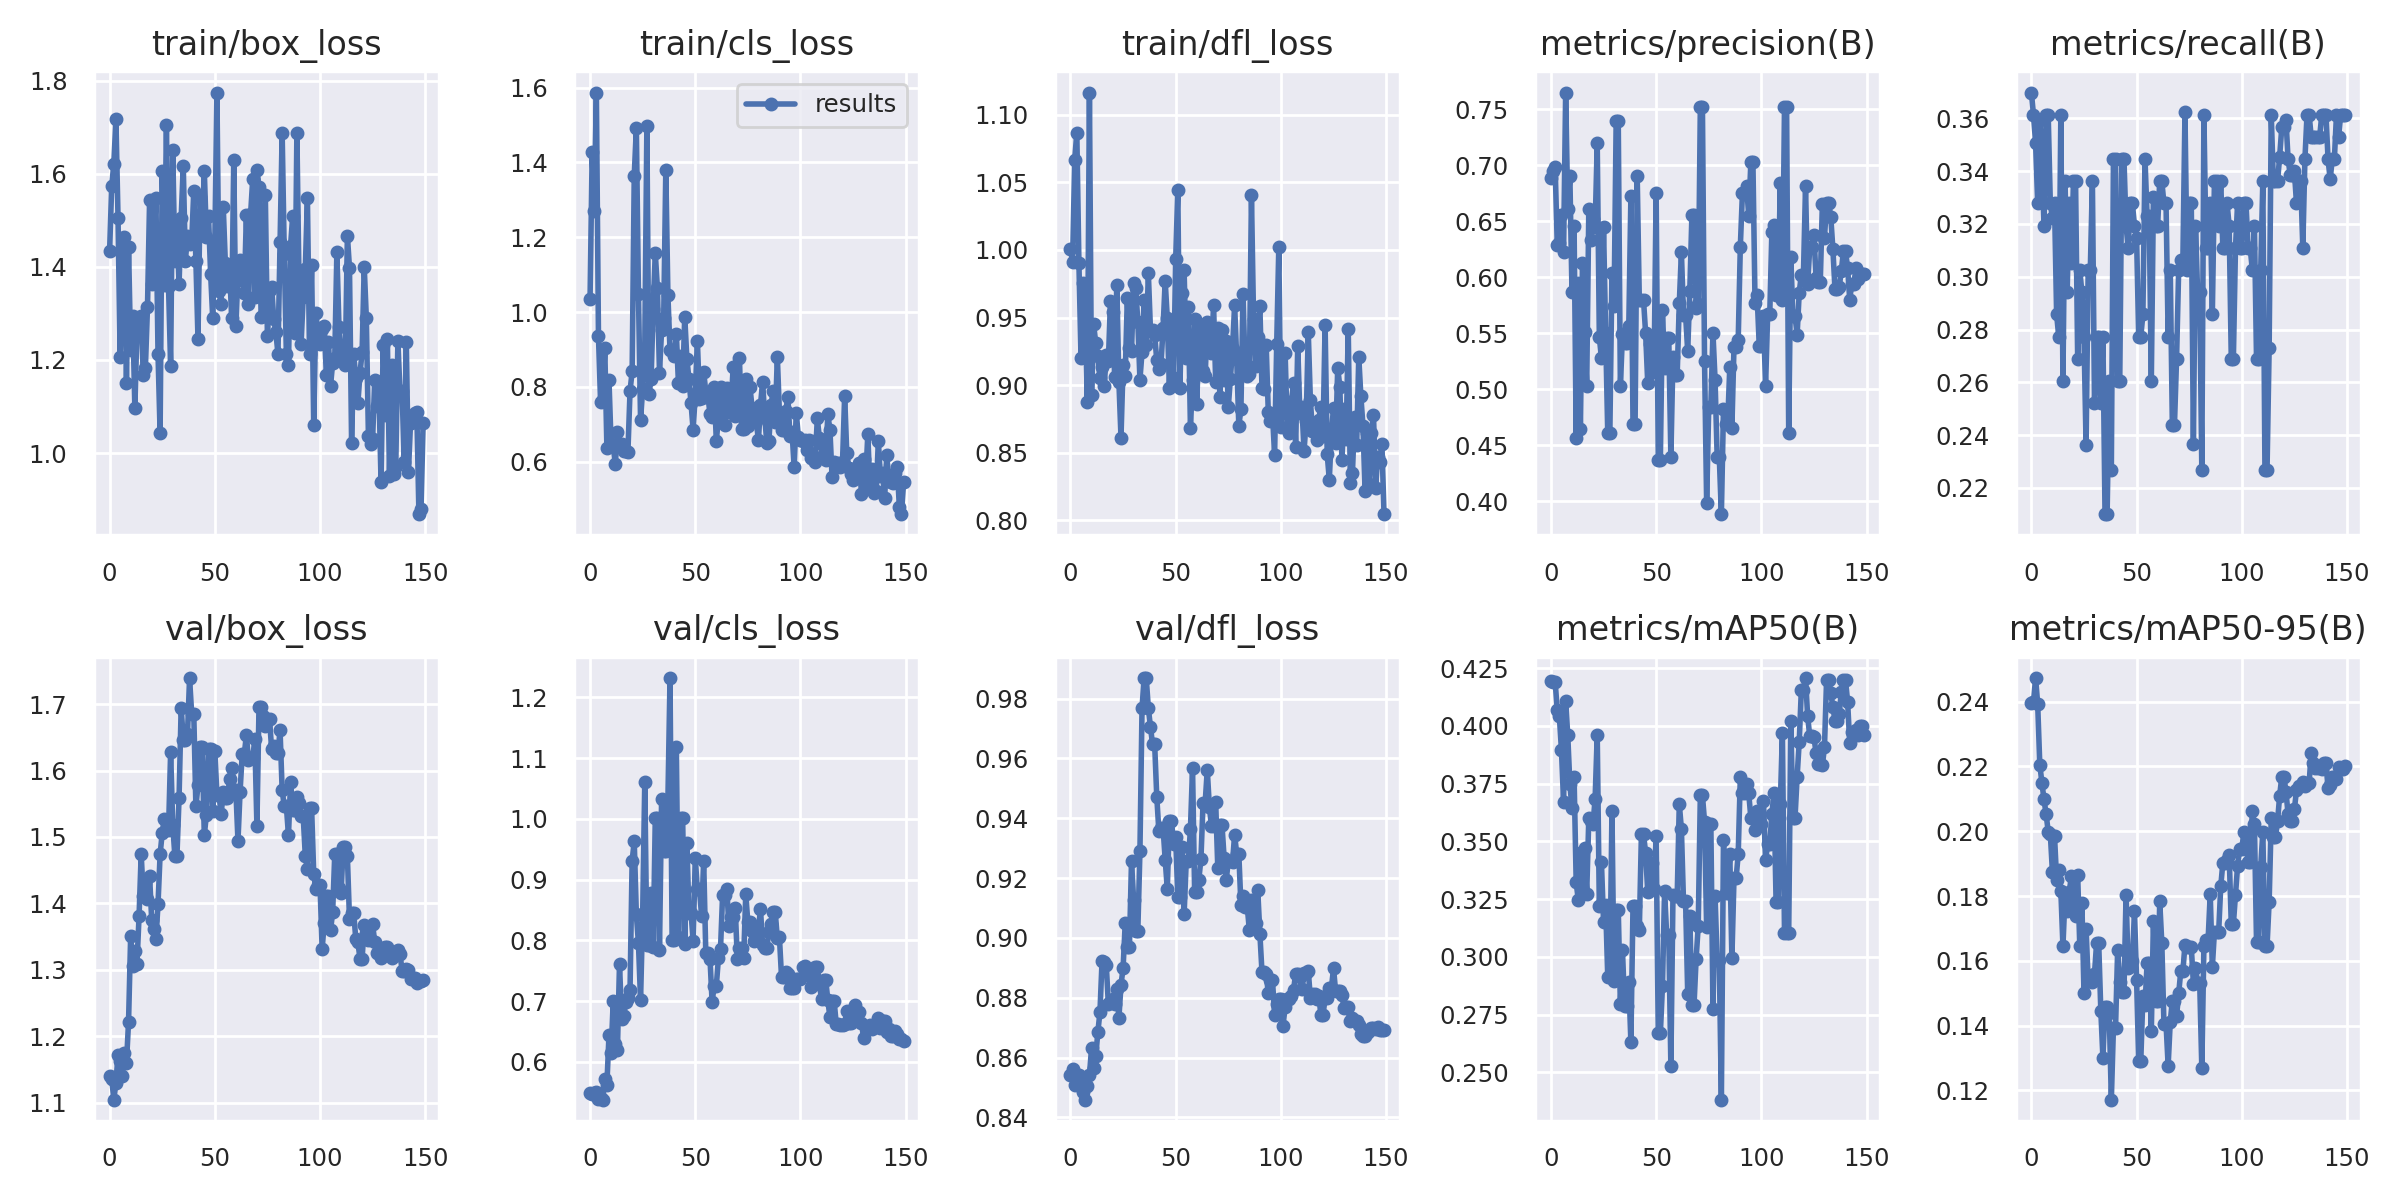

The table this chart was drawn from, first rows:
epoch, train/box_loss, train/cls_loss, train/dfl_loss, metrics/precision(B), metrics/recall(B), metrics/mAP50(B), metrics/mAP50-95(B), val/box_loss, val/cls_loss, val/dfl_loss, lr/pg0, lr/pg1, lr/pg2
0, 1.435, 1.035, 1, 0.6888, 0.3698, 0.4193, 0.2396, 1.14, 0.5492, 0.8541, 0.0982, 0.0002, 0.0002
1, 1.574, 1.427, 0.9913, 0.6949, 0.3613, 0.4189, 0.2398, 1.136, 0.5469, 0.856, 0.0955, 0.0004967, 0.0004967
2, 1.621, 1.27, 1.067, 0.6987, 0.3508, 0.4191, 0.2472, 1.105, 0.5482, 0.8508, 0.09279, 0.0007894, 0.0007894
3, 1.717, 1.587, 1.087, 0.6293, 0.3277, 0.4069, 0.2392, 1.13, 0.5497, 0.8521, 0.09008, 0.001078, 0.001078
4, 1.504, 0.9348, 0.9903, 0.631, 0.3593, 0.4041, 0.2206, 1.172, 0.5383, 0.8542, 0.08736, 0.001363, 0.001363
5, 1.207, 0.7593, 0.92, 0.6561, 0.3445, 0.3894, 0.215, 1.162, 0.5401, 0.8534, 0.08464, 0.001644, 0.001644
6, 1.428, 0.765, 0.9759, 0.6226, 0.3193, 0.3672, 0.2098, 1.141, 0.5376, 0.8486, 0.08192, 0.001921, 0.001921
7, 1.464, 0.9044, 0.9555, 0.7651, 0.3613, 0.4107, 0.2053, 1.175, 0.5718, 0.8459, 0.07919, 0.002194, 0.002194
8, 1.151, 0.6374, 0.8872, 0.661, 0.3613, 0.3958, 0.1999, 1.159, 0.562, 0.8505, 0.07646, 0.002463, 0.002463
9, 1.442, 0.8175, 1.116, 0.6905, 0.3277, 0.3748, 0.1992, 1.222, 0.6445, 0.854, 0.07373, 0.002728, 0.002728
10, 1.221, 0.6472, 0.8928, 0.5868, 0.3222, 0.3642, 0.1874, 1.351, 0.6143, 0.8631, 0.07099, 0.002989, 0.002989
11, 1.294, 0.6449, 0.9449, 0.6456, 0.3277, 0.3779, 0.1985, 1.306, 0.6994, 0.8566, 0.06825, 0.003246, 0.003246
12, 1.096, 0.5932, 0.931, 0.4568, 0.2857, 0.3322, 0.185, 1.328, 0.629, 0.8603, 0.0655, 0.003499, 0.003499
13, 1.268, 0.6785, 0.9219, 0.5949, 0.2773, 0.3245, 0.188, 1.31, 0.6195, 0.8685, 0.06275, 0.003748, 0.003748
14, 1.276, 0.6427, 0.905, 0.4647, 0.3613, 0.3451, 0.1817, 1.381, 0.7614, 0.8752, 0.05999, 0.003993, 0.003993
15, 1.295, 0.6477, 0.9137, 0.6128, 0.2605, 0.3296, 0.1645, 1.474, 0.6697, 0.8923, 0.05724, 0.004235, 0.004235
16, 1.167, 0.63, 0.899, 0.5515, 0.3361, 0.347, 0.1801, 1.411, 0.6757, 0.892, 0.05447, 0.004472, 0.004472
17, 1.183, 0.6299, 0.922, 0.503, 0.2941, 0.3274, 0.1753, 1.431, 0.6981, 0.891, 0.05171, 0.004705, 0.004705
18, 1.313, 0.6269, 0.9176, 0.6613, 0.3277, 0.3601, 0.1813, 1.406, 0.7048, 0.8778, 0.04893, 0.004935, 0.004935
19, 1.543, 0.7892, 0.9625, 0.6336, 0.3052, 0.3586, 0.1861, 1.441, 0.7181, 0.8785, 0.04616, 0.00516, 0.00516
20, 1.363, 0.8412, 0.954, 0.6522, 0.3361, 0.3574, 0.1782, 1.375, 0.9312, 0.8794, 0.04338, 0.005382, 0.005382
21, 1.438, 1.365, 0.9059, 0.645, 0.3361, 0.3685, 0.1739, 1.362, 0.963, 0.8779, 0.0406, 0.005599, 0.005599
22, 1.548, 1.491, 0.9742, 0.7199, 0.2689, 0.3962, 0.1866, 1.346, 0.8428, 0.883, 0.03781, 0.005813, 0.005813
23, 1.214, 1.048, 0.9027, 0.5467, 0.3025, 0.3219, 0.1646, 1.399, 0.7952, 0.8731, 0.03502, 0.006022, 0.006022
24, 1.042, 0.7111, 0.8613, 0.5277, 0.2941, 0.3409, 0.178, 1.474, 0.7015, 0.8843, 0.03223, 0.006228, 0.006228
25, 1.607, 0.7941, 0.915, 0.6451, 0.2773, 0.3153, 0.1501, 1.506, 0.8418, 0.8899, 0.02943, 0.00643, 0.00643
26, 1.361, 0.8991, 0.9068, 0.55, 0.2363, 0.3223, 0.1698, 1.528, 1.06, 0.9049, 0.02663, 0.006627, 0.006627
27, 1.704, 1.497, 0.9641, 0.4607, 0.3025, 0.2914, 0.1539, 1.51, 0.7926, 0.8969, 0.02382, 0.006821, 0.006821
28, 1.358, 0.7803, 0.9278, 0.4607, 0.3025, 0.2914, 0.1539, 1.51, 0.7926, 0.8969, 0.02101, 0.007011, 0.007011
29, 1.186, 0.8207, 0.9253, 0.6043, 0.3361, 0.3632, 0.1535, 1.628, 0.8778, 0.9258, 0.0182, 0.007196, 0.007196
30, 1.65, 1.009, 0.9752, 0.5748, 0.2521, 0.2893, 0.156, 1.518, 0.7891, 0.9126, 0.01538, 0.007378, 0.007378
31, 1.413, 1.158, 0.9718, 0.7393, 0.2773, 0.3204, 0.1655, 1.472, 1.001, 0.9025, 0.01256, 0.007556, 0.007556
32, 1.487, 1.063, 0.9469, 0.7393, 0.2773, 0.3204, 0.1655, 1.472, 1.001, 0.9025, 0.00973, 0.00773, 0.00773
33, 1.363, 0.8382, 0.9041, 0.5026, 0.2521, 0.2796, 0.1446, 1.558, 0.784, 0.929, 0.007822, 0.007822, 0.007822
34, 1.505, 0.9515, 0.9246, 0.5491, 0.2773, 0.3028, 0.1301, 1.695, 1.033, 0.977, 0.007822, 0.007822, 0.007822
35, 1.617, 0.9838, 0.9628, 0.541, 0.2101, 0.2788, 0.1459, 1.647, 0.9476, 0.9869, 0.007756, 0.007756, 0.007756
36, 1.413, 1.38, 0.9301, 0.541, 0.2101, 0.2788, 0.1459, 1.647, 0.9476, 0.9869, 0.00769, 0.00769, 0.00769
37, 1.466, 1.045, 0.9827, 0.5562, 0.2605, 0.2893, 0.1439, 1.654, 1.032, 0.9768, 0.007624, 0.007624, 0.007624
38, 1.448, 0.8984, 0.9409, 0.6726, 0.2269, 0.263, 0.1171, 1.739, 1.232, 0.9706, 0.007558, 0.007558, 0.007558
39, 1.454, 0.8991, 0.9405, 0.4693, 0.3445, 0.322, 0.1394, 1.685, 0.8005, 0.9647, 0.007492, 0.007492, 0.007492
40, 1.563, 0.8819, 0.9373, 0.4693, 0.3445, 0.322, 0.1394, 1.685, 0.8005, 0.9647, 0.007426, 0.007426, 0.007426
41, 1.413, 0.9418, 0.9185, 0.6902, 0.2605, 0.3134, 0.1633, 1.546, 1.118, 0.9472, 0.00736, 0.00736, 0.00736
42, 1.245, 0.8109, 0.9118, 0.5797, 0.2605, 0.3115, 0.1535, 1.578, 0.8058, 0.9357, 0.007294, 0.007294, 0.007294
43, 1.551, 0.8833, 0.9154, 0.5799, 0.3445, 0.3533, 0.1505, 1.635, 1.002, 0.9368, 0.007228, 0.007228, 0.007228
44, 1.477, 0.8036, 0.9422, 0.5799, 0.3445, 0.3533, 0.1505, 1.635, 1.002, 0.9368, 0.007162, 0.007162, 0.007162
45, 1.607, 0.988, 0.9771, 0.55, 0.3193, 0.3449, 0.1804, 1.502, 0.7936, 0.9262, 0.007096, 0.007096, 0.007096
46, 1.464, 0.8758, 0.9495, 0.5058, 0.3109, 0.3282, 0.1579, 1.534, 0.961, 0.9164, 0.00703, 0.00703, 0.00703
47, 1.509, 0.8211, 0.8978, 0.5408, 0.3277, 0.3407, 0.1598, 1.632, 0.8452, 0.9391, 0.006964, 0.006964, 0.006964
48, 1.385, 0.7558, 0.9456, 0.5408, 0.3277, 0.3407, 0.1598, 1.632, 0.8452, 0.9391, 0.006898, 0.006898, 0.006898
49, 1.29, 0.684, 0.9052, 0.5151, 0.3193, 0.3294, 0.1754, 1.539, 0.7986, 0.9315, 0.006832, 0.006832, 0.006832
50, 1.45, 0.7816, 0.9935, 0.6754, 0.3148, 0.3523, 0.1542, 1.629, 0.9356, 0.9336, 0.006766, 0.006766, 0.006766
51, 1.774, 0.9237, 1.044, 0.4371, 0.2773, 0.2668, 0.1292, 1.563, 0.884, 0.9135, 0.0067, 0.0067, 0.0067
52, 1.348, 0.7685, 0.8976, 0.4371, 0.2773, 0.2668, 0.1292, 1.563, 0.884, 0.9135, 0.006634, 0.006634, 0.006634
53, 1.32, 0.7711, 0.9679, 0.5706, 0.2857, 0.2874, 0.1491, 1.534, 0.8406, 0.9305, 0.006568, 0.006568, 0.006568
54, 1.529, 0.8407, 0.9848, 0.5192, 0.3445, 0.3283, 0.1463, 1.568, 0.931, 0.9079, 0.006502, 0.006502, 0.006502
55, 1.408, 0.7869, 0.9199, 0.5456, 0.3229, 0.3097, 0.1592, 1.558, 0.7795, 0.9256, 0.006436, 0.006436, 0.006436
56, 1.359, 0.7767, 0.9579, 0.5456, 0.3229, 0.3097, 0.1592, 1.558, 0.7795, 0.9256, 0.00637, 0.00637, 0.00637
57, 1.399, 0.7276, 0.8685, 0.4394, 0.2605, 0.2528, 0.1384, 1.587, 0.7701, 0.9363, 0.006304, 0.006304, 0.006304
58, 1.29, 0.7205, 0.9037, 0.5289, 0.3302, 0.3268, 0.1723, 1.604, 0.6986, 0.9568, 0.006238, 0.006238, 0.006238
59, 1.63, 0.8008, 0.9493, 0.5132, 0.3193, 0.3262, 0.1475, 1.571, 0.7251, 0.9153, 0.006172, 0.006172, 0.006172
... 90 more rows
